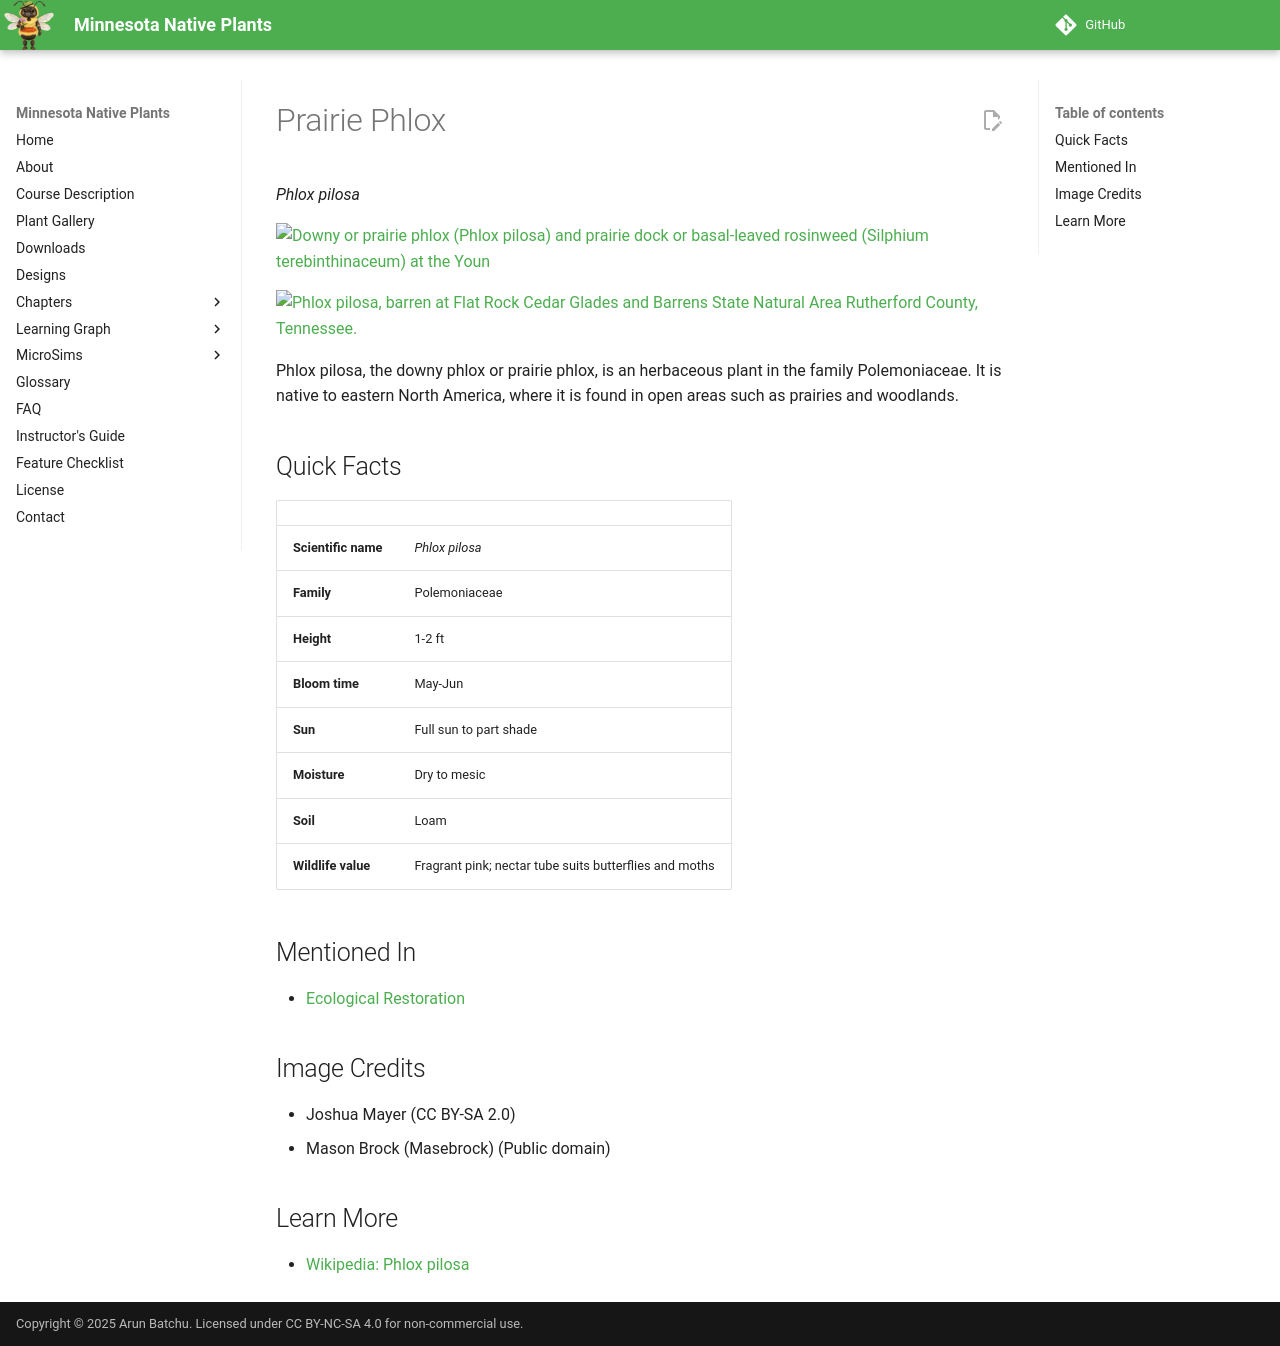

repository: arunbatchu/minnesota-native-plants · page: plants/prairie-phlox/index.html · generator: mkdocs

# Prairie Phlox

*Phlox pilosa*



![Downy or prairie phlox (Phlox pilosa) and prairie dock or basal-leaved rosinweed (Silphium terebinthinaceum) at the Youn](img/prairie-phlox-1.jpg)

![Phlox pilosa, barren at Flat Rock Cedar Glades and Barrens State Natural Area Rutherford County, Tennessee.](img/prairie-phlox-2.jpg)

Phlox pilosa, the downy phlox or prairie phlox, is an herbaceous plant in the family Polemoniaceae.  It is native to eastern North America, where it is found in open areas such as prairies and woodlands.

## Quick Facts

| | |
|---|---|
| **Scientific name** | *Phlox pilosa* |
| **Family** | Polemoniaceae |
| **Height** | 1-2 ft |
| **Bloom time** | May-Jun |
| **Sun** | Full sun to part shade |
| **Moisture** | Dry to mesic |
| **Soil** | Loam |
| **Wildlife value** | Fragrant pink; nectar tube suits butterflies and moths |

## Mentioned In

- [Ecological Restoration](../chapters/12-ecological-restoration/index.md)

## Image Credits

- Joshua Mayer (CC BY-SA 2.0)
- Mason Brock (Masebrock) (Public domain)

## Learn More

- [Wikipedia: Phlox pilosa](https://en.wikipedia.org/wiki/Phlox_pilosa)
